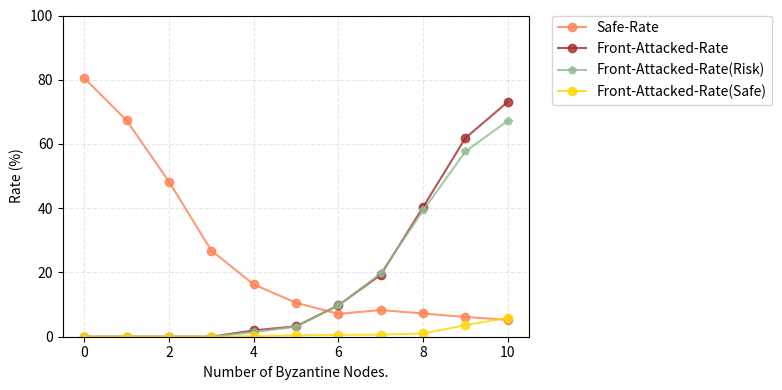

Reproduce this figure in Python.
import matplotlib.pyplot as plt

bsize = [
    ('Safe-Rate', [
        (0, 80.53),
        (1, 67.317767),
        (2, 48.296150),
        (3, 26.824851),
        (4, 16.280314),
        (5, 10.566827),
        (6, 7.110083),
        (7, 8.284638),
        (8, 7.230297),
        (9, 6.139687),
        (10, 5.245343),
    ], '-o', 'coral'),
    ('Front-Attacked-Rate', [
        (0, 0),
        (1, 0.000000),
        (2, 0.000000),
        (3, 0.000000),
        (4, 1.973371),
        (5, 3.240367),
        (6, 9.788574),
        (7, 19.255443),
        (8, 40.349011),
        (9, 61.863760),
        (10, 73.116621),
    ], '-o', 'brown'),
    ('Front-Attacked-Rate(Risk)', [
        (0, 0),
        (1, 0),
        (2, 0),
        (3, 0),
        (4, 1.419685),
        (5, 3.121987),
        (6, 9.730201),
        (7, 19.730201),
        (8, 39.300310),
        (9, 57.692098),
        (10, 67.220311),
    ], '-p', 'darkseagreen'),
    ('Front-Attacked-Rate(Safe)', [
        (0, 0),
        (1, 0),
        (2, 0),
        (3, 0),
        (4, 0.196490),
        (5, 0.424058),
        (6, 0.557805),
        (7, 0.611316),
        (8, 1.048701),
        (9, 3.589304),
        (10, 5.896310),
    ], '-o', 'gold'),
]


def do_plot():
    f = plt.figure(1, figsize=(8, 4))
    plt.clf()
    ax = f.add_subplot(1, 1, 1)
    for name, entries, style, color in bsize:
        throughput = []
        replica_no = []
        for c, t in entries:
            throughput.append(t)
            replica_no.append(c)
        ax.plot(replica_no, throughput, style, color=color, label='%s' % name, markersize=6, alpha=0.8)
    plt.legend(loc=2, bbox_to_anchor=(1.05, 1.0), borderaxespad=0.)
    plt.grid(linestyle='--', alpha=0.3)
    plt.ylim([0, 100])
    plt.ylabel('Rate (%)')
    plt.xlabel('Number of Byzantine Nodes.')
    plt.tight_layout()
    plt.savefig('front-attack-rate-6w.pdf', format='pdf')
    plt.show()


if __name__ == '__main__':
    do_plot()
